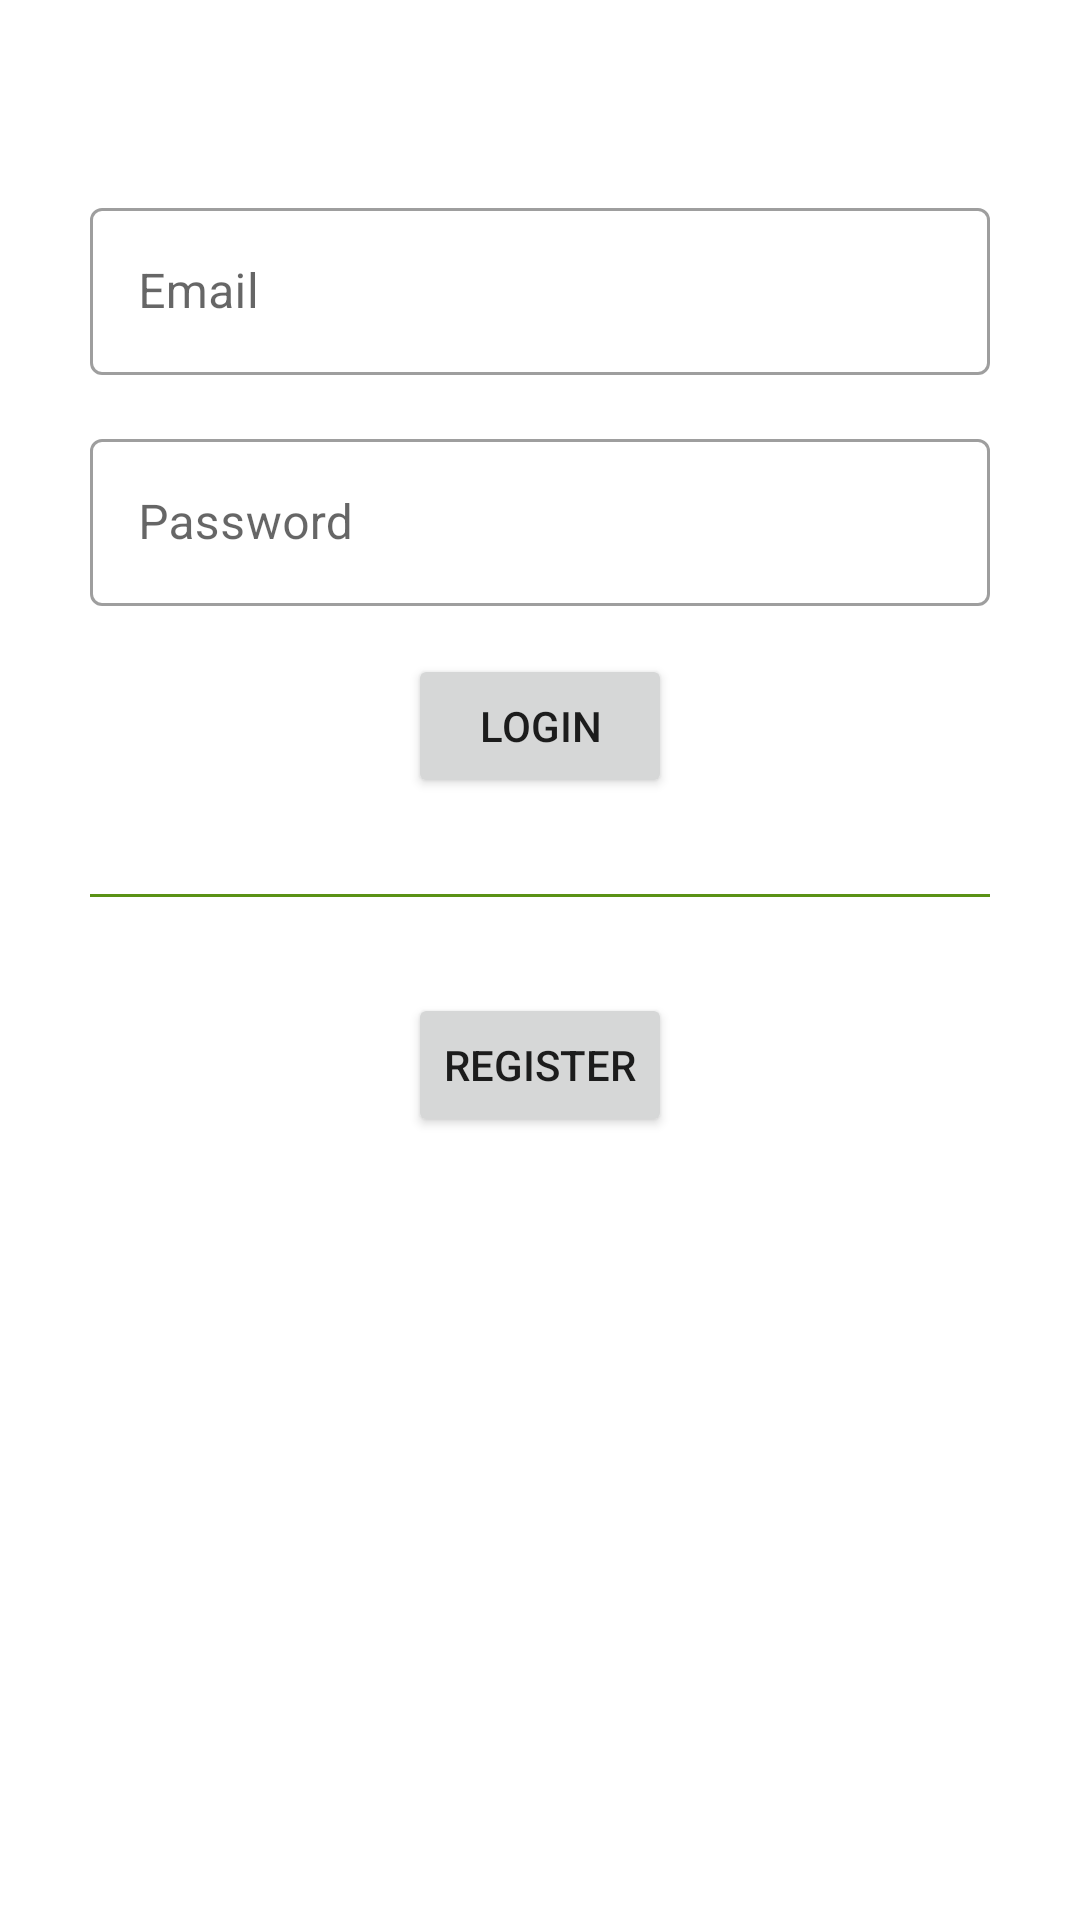

Layout XML and referenced resources for this Android screen:
<!-- AndroidManifest.xml: application theme AppTheme -->
<!-- res/layout/login_activity.xml -->
<?xml version="1.0" encoding="utf-8"?>
<androidx.constraintlayout.widget.ConstraintLayout
    xmlns:android="http://schemas.android.com/apk/res/android"
    xmlns:app="http://schemas.android.com/apk/res-auto"
    xmlns:tools="http://schemas.android.com/tools"
    android:layout_width="match_parent"
    android:layout_height="match_parent">

    <com.google.android.material.textfield.TextInputLayout
        android:id="@+id/emailEditTextWrapper"
        android:layout_width="0dp"
        android:layout_height="wrap_content"
        app:layout_constraintEnd_toStartOf="@id/rightLoginGuideline"
        app:layout_constraintStart_toEndOf="@id/leftLoginGuideline"
        app:layout_constraintTop_toTopOf="parent"
        android:layout_marginTop="64dp"
        style="@style/Widget.MaterialComponents.TextInputLayout.OutlinedBox">

        <com.google.android.material.textfield.TextInputEditText
            android:id="@+id/emailEditText"
            android:layout_width="match_parent"
            android:layout_height="wrap_content"
            android:inputType="textEmailAddress"
            android:hint="@string/email"/>

    </com.google.android.material.textfield.TextInputLayout>

    <com.google.android.material.textfield.TextInputLayout
        android:id="@+id/passwordEditTextWrapper"
        android:layout_width="0dp"
        android:layout_height="wrap_content"
        app:layout_constraintTop_toBottomOf="@id/emailEditTextWrapper"
        app:layout_constraintStart_toEndOf="@id/leftLoginGuideline"
        app:layout_constraintEnd_toStartOf="@id/rightLoginGuideline"
        android:layout_marginTop="16dp"
        style="@style/Widget.MaterialComponents.TextInputLayout.OutlinedBox">

    <com.google.android.material.textfield.TextInputEditText
            android:id="@+id/passwordEditText"
            android:layout_width="match_parent"
            android:layout_height="wrap_content"
            android:inputType="textPassword"
            android:hint="@string/password" />

    </com.google.android.material.textfield.TextInputLayout>

    <Button
        android:id="@+id/loginButton"
        android:layout_width="wrap_content"
        android:layout_height="wrap_content"
        android:text="@string/login"
        app:layout_constraintEnd_toEndOf="parent"
        app:layout_constraintStart_toStartOf="parent"
        app:layout_constraintTop_toBottomOf="@+id/passwordEditTextWrapper" android:layout_marginTop="16dp"/>

    <View
        android:id="@+id/loginViewSeparator"
        android:layout_width="0dp"
        android:layout_height="1dp"
        android:layout_marginTop="32dp"
        android:background="@color/colorPrimaryDark"
        app:layout_constraintEnd_toEndOf="@id/rightLoginGuideline"
        app:layout_constraintStart_toStartOf="@id/leftLoginGuideline"
        app:layout_constraintTop_toBottomOf="@+id/loginButton" />

    <Button
        android:id="@+id/registerButton"
        android:layout_width="wrap_content"
        android:layout_height="wrap_content"
        android:text="@string/register"
        android:layout_marginTop="32dp"
        app:layout_constraintEnd_toEndOf="parent"
        app:layout_constraintStart_toStartOf="parent"
        app:layout_constraintTop_toBottomOf="@+id/loginViewSeparator" />

    <androidx.constraintlayout.widget.Guideline
        android:id="@+id/leftLoginGuideline"
        android:layout_width="wrap_content"
        android:layout_height="wrap_content"
        android:orientation="vertical"
        app:layout_constraintGuide_begin="30dp" />

    <androidx.constraintlayout.widget.Guideline
        android:id="@+id/rightLoginGuideline"
        android:layout_width="wrap_content"
        android:layout_height="wrap_content"
        android:orientation="vertical"
        app:layout_constraintGuide_end="30dp" />

    <include layout="@layout/loading_spinner" />

</androidx.constraintlayout.widget.ConstraintLayout>
<!-- res/layout/loading_spinner.xml (included above) -->
<?xml version="1.0" encoding="utf-8"?>
<FrameLayout xmlns:android="http://schemas.android.com/apk/res/android"
    xmlns:tools="http://schemas.android.com/tools"
    android:id="@+id/loadingSpinner"
    android:layout_width="match_parent"
    android:layout_height="match_parent"
    android:background="#40000000"
    android:visibility="gone"
    android:clickable="true"
    tools:ignore="KeyboardInaccessibleWidget"
    tools:showIn="@layout/event_activity">

    <ProgressBar
        style="?android:attr/progressBarStyle"
        android:layout_width="wrap_content"
        android:layout_height="wrap_content"
        android:layout_gravity="center" />
</FrameLayout>
<!-- res/layout/event_activity.xml (included above) -->
<?xml version="1.0" encoding="utf-8"?>
<androidx.constraintlayout.widget.ConstraintLayout
    xmlns:android="http://schemas.android.com/apk/res/android"
    xmlns:app="http://schemas.android.com/apk/res-auto"
    android:layout_width="match_parent"
    android:layout_height="match_parent">

    <androidx.recyclerview.widget.RecyclerView
        android:id="@+id/eventsRecyclerView"
        android:layout_width="0dp"
        android:layout_height="0dp"
        app:layout_constraintBottom_toBottomOf="parent"
        app:layout_constraintEnd_toStartOf="@id/eventsGuidelineEnd"
        app:layout_constraintStart_toEndOf="@id/eventsGuidelineStart"
        app:layout_constraintTop_toTopOf="parent" />

    <com.google.android.material.floatingactionbutton.FloatingActionButton
        android:id="@+id/addEventButton"
        android:layout_width="wrap_content"
        android:layout_height="wrap_content"
        android:src="@drawable/ic_add_black_24dp"
        android:scaleType="center"
        app:layout_constraintBottom_toBottomOf="parent" android:layout_marginBottom="30dp"
        app:layout_constraintEnd_toStartOf="@id/eventsGuidelineEnd"/>

    <androidx.constraintlayout.widget.Guideline
        android:id="@+id/eventsGuidelineStart"
        android:layout_width="wrap_content"
        android:layout_height="wrap_content"
        android:orientation="vertical"
        app:layout_constraintGuide_begin="30dp" />

    <androidx.constraintlayout.widget.Guideline
        android:id="@+id/eventsGuidelineEnd"
        android:layout_width="wrap_content"
        android:layout_height="wrap_content"
        android:orientation="vertical"
        app:layout_constraintGuide_end="30dp" />

    <include layout="@layout/loading_spinner" />
</androidx.constraintlayout.widget.ConstraintLayout>
<!-- resources referenced by this layout -->
<resources>
  <color name="colorPrimaryDark">#5a9216</color>
  <string name="email">Email</string>
  <string name="login">Login</string>
  <string name="password">Password</string>
  <string name="register">Register</string>
  <style name="AppTheme" parent="Theme.MaterialComponents.DayNight.DarkActionBar">
          
          <item name="colorPrimary">@color/colorPrimary</item>
          <item name="colorPrimaryVariant">@color/colorPrimaryDark</item>
          <item name="colorSecondary">@color/colorSecondary</item>
          <item name="colorSecondaryVariant">@color/colorSecondaryDark</item>
          <item name="colorOnPrimary">@color/primaryTextColor</item>
          <item name="colorOnSecondary">@color/secondaryTextColor</item>
      </style>
  <color name="colorPrimary">#8bc34a</color>
  <color name="colorSecondary">#bcaaa4</color>
  <color name="colorSecondaryDark">#8c7b75</color>
  <color name="primaryTextColor">#212121</color>
  <color name="secondaryTextColor">#3c3c3c</color>
</resources>
